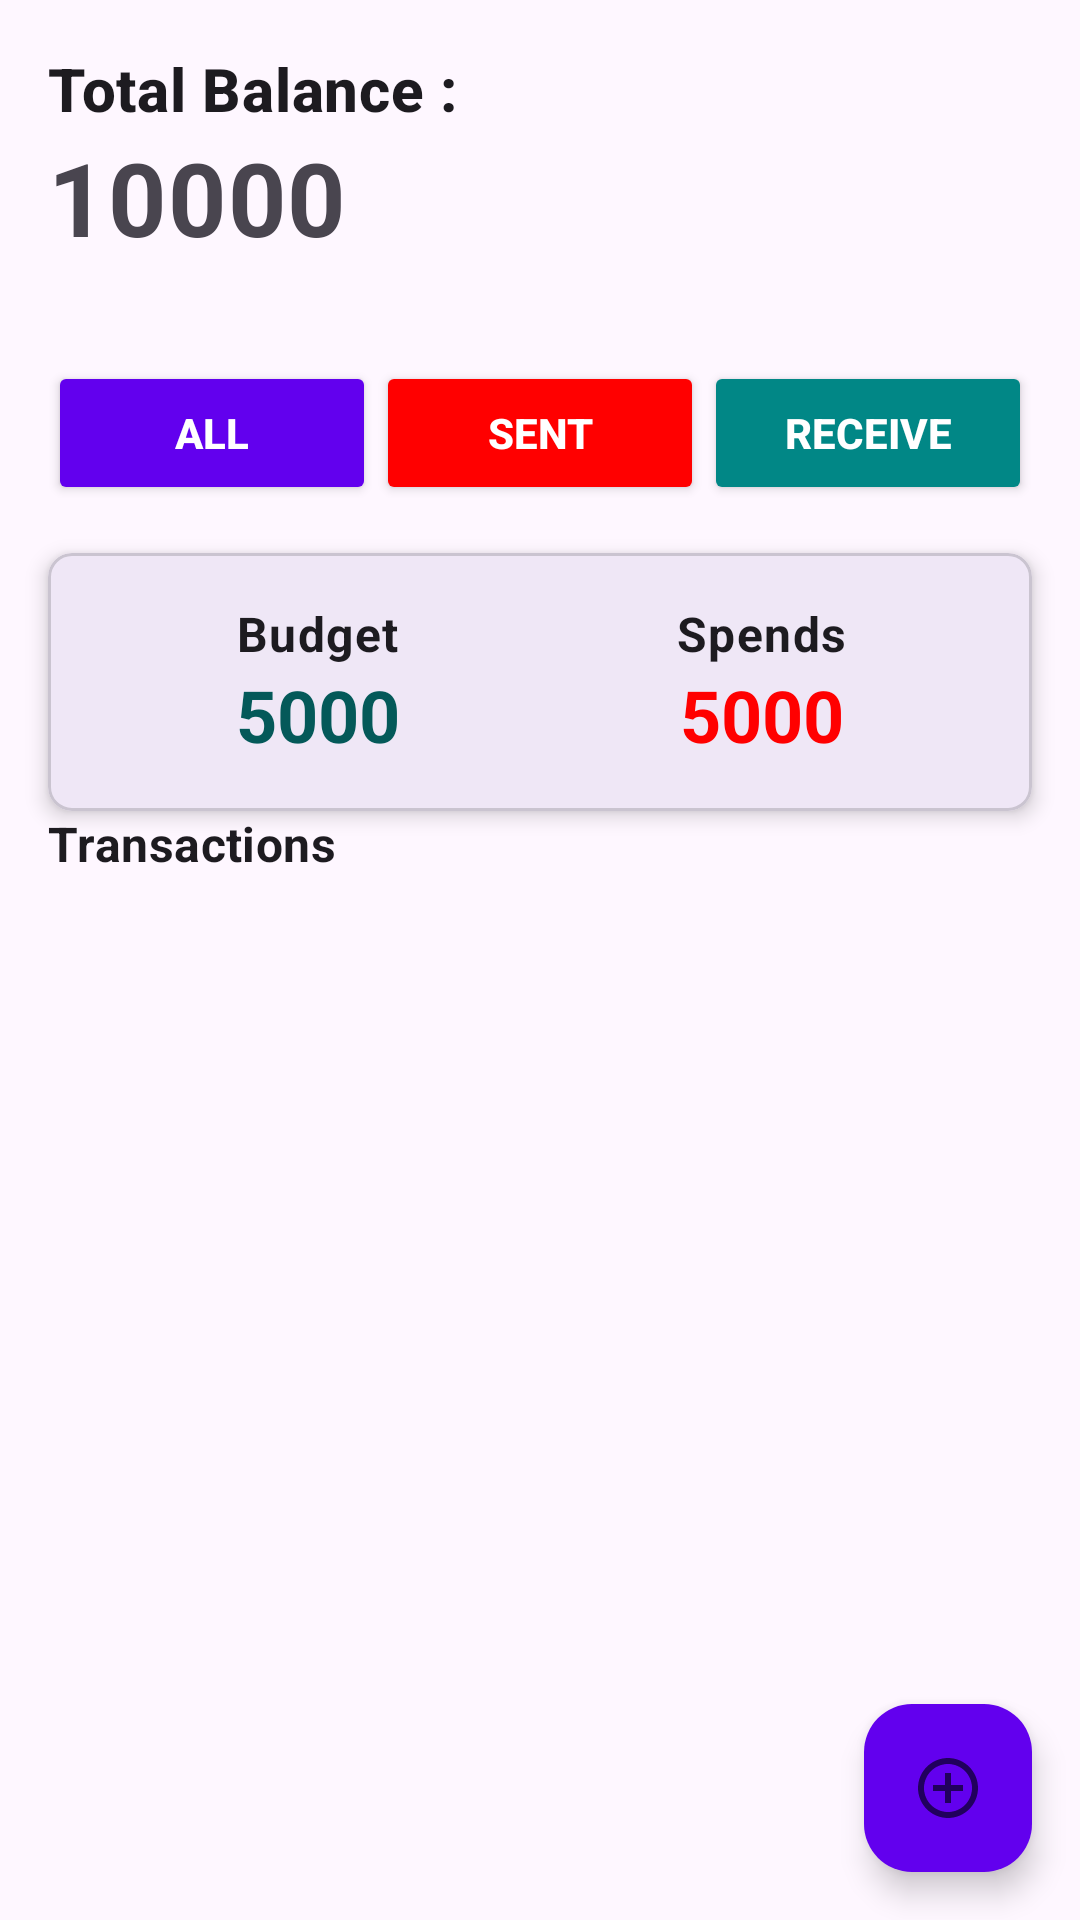

Reconstruct the res/layout file that produces this screen, plus the resources it refers to.
<!-- AndroidManifest.xml: application theme Theme.ManagingBalance -->
<!-- res/layout/activity_main.xml -->
<?xml version="1.0" encoding="utf-8"?>
<androidx.coordinatorlayout.widget.CoordinatorLayout
    xmlns:android="http://schemas.android.com/apk/res/android"
    xmlns:app="http://schemas.android.com/apk/res-auto"
    xmlns:tools="http://schemas.android.com/tools"
    android:layout_width="match_parent"
    android:layout_height="match_parent"
    android:id="@+id/coordinator"
    tools:context=".MainActivity">

    
    <androidx.constraintlayout.widget.ConstraintLayout
        android:id="@+id/main"
        android:layout_width="match_parent"
        android:layout_height="match_parent">

        
        <LinearLayout
            android:id="@+id/headerLayout"
            android:layout_width="match_parent"
            android:layout_height="wrap_content"
            android:orientation="vertical"
            android:padding="16dp"
            app:layout_constraintTop_toTopOf="parent"
            app:layout_constraintStart_toStartOf="parent"
            app:layout_constraintEnd_toEndOf="parent">

            <TextView
                android:layout_width="wrap_content"
                android:layout_height="wrap_content"
                android:text="Total Balance :"
                android:textStyle="bold"
                android:textAppearance="?attr/textAppearanceHeadline6" />

            <TextView
                android:id="@+id/balance"
                android:layout_width="wrap_content"
                android:layout_height="wrap_content"
                android:text="10000"
                android:textStyle="bold"
                android:textAppearance="?attr/textAppearanceHeadline4" />
        </LinearLayout>

        
        <LinearLayout
            android:id="@+id/filterButtonsLayout"
            android:layout_width="0dp"
            android:layout_height="wrap_content"
            android:orientation="horizontal"
            android:gravity="center"
            android:layout_margin="16dp"
            app:layout_constraintTop_toBottomOf="@id/headerLayout"
            app:layout_constraintStart_toStartOf="parent"
            app:layout_constraintEnd_toEndOf="parent">

            <Button
                android:id="@+id/buttonAll"
                android:layout_width="0dp"
                android:layout_height="wrap_content"
                android:layout_weight="1"
                android:text="All"
                android:textStyle="bold"

                android:backgroundTint="@color/primary"
                android:textColor="@android:color/white" />

            <Button
                android:id="@+id/buttonSent"
                android:layout_width="0dp"
                android:layout_height="wrap_content"
                android:layout_weight="1"
                android:text="Sent"
                android:textStyle="bold"
                android:backgroundTint="@color/red"
                android:textColor="@android:color/white" />

            <Button
                android:id="@+id/buttonReceive"
                android:layout_width="0dp"
                android:layout_height="wrap_content"
                android:layout_weight="1"
                android:text="Receive"
                android:textStyle="bold"
                android:backgroundTint="@color/secondaryVariant"
                android:textColor="@android:color/white" />
        </LinearLayout>

        
        <com.google.android.material.card.MaterialCardView
            android:id="@+id/display"
            android:layout_width="0dp"
            android:layout_height="wrap_content"
            android:layout_margin="16dp"
            app:layout_constraintTop_toBottomOf="@id/filterButtonsLayout"
            app:layout_constraintStart_toStartOf="parent"
            app:layout_constraintEnd_toEndOf="parent"
            app:cardElevation="4dp"
            app:cardCornerRadius="8dp">

            <LinearLayout
                android:layout_width="match_parent"
                android:layout_height="wrap_content"
                android:orientation="horizontal"
                android:padding="16dp">

                
                <LinearLayout
                    android:layout_width="0dp"
                    android:layout_height="wrap_content"
                    android:layout_weight="1"
                    android:gravity="center"
                    android:orientation="vertical">

                    <TextView
                        android:layout_width="wrap_content"
                        android:layout_height="wrap_content"
                        android:text="Budget"
                        android:textStyle="bold"
                        android:textAppearance="?attr/textAppearanceBody1" />

                    <TextView
                        android:id="@+id/budget"
                        android:layout_width="wrap_content"
                        android:layout_height="wrap_content"
                        android:text="5000"
                        android:textStyle="bold"
                        android:textColor="#045959"
                        android:textAppearance="?attr/textAppearanceHeadline5" />
                </LinearLayout>

                
                <LinearLayout
                    android:layout_width="0dp"
                    android:layout_height="wrap_content"
                    android:layout_weight="1"
                    android:gravity="center"
                    android:orientation="vertical">

                    <TextView
                        android:layout_width="wrap_content"
                        android:layout_height="wrap_content"
                        android:text="Spends"
                        android:textStyle="bold"
                        android:textAppearance="?attr/textAppearanceBody1" />

                    <TextView
                        android:id="@+id/spends"
                        android:layout_width="wrap_content"
                        android:layout_height="wrap_content"
                        android:text="5000"
                        android:textStyle="bold"
                        android:textColor="@color/red"
                        android:textAppearance="?attr/textAppearanceHeadline5" />
                </LinearLayout>
            </LinearLayout>
        </com.google.android.material.card.MaterialCardView>

        
        <TextView
            android:id="@+id/textView"
            android:layout_width="wrap_content"
            android:layout_height="wrap_content"
            android:text="Transactions"
            android:textStyle="bold"
            android:textAppearance="?attr/textAppearanceSubtitle1"
            android:layout_marginStart="16dp"
            app:layout_constraintTop_toBottomOf="@+id/display"
            app:layout_constraintStart_toStartOf="parent" />

        <androidx.recyclerview.widget.RecyclerView
            android:id="@+id/transaction"
            android:layout_width="match_parent"
            android:layout_height="0dp"
            android:layout_margin="16dp"
            android:clipToPadding="false"
            android:paddingBottom="72dp"
            app:layout_behavior="@string/appbar_scrolling_view_behavior"
            app:layout_constraintTop_toBottomOf="@+id/textView"
            app:layout_constraintStart_toStartOf="parent"
            app:layout_constraintEnd_toEndOf="parent"
            app:layout_constraintBottom_toTopOf="@id/addBtn" />

        
        <com.google.android.material.floatingactionbutton.FloatingActionButton
            android:id="@+id/addBtn"
            android:layout_width="wrap_content"
            android:layout_height="wrap_content"
            android:layout_margin="16dp"
            android:contentDescription="Add Transaction"
            android:tint="@android:color/white"
            app:backgroundTint="@color/primary"
            app:layout_constraintBottom_toBottomOf="parent"
            app:layout_constraintEnd_toEndOf="parent"
            app:srcCompat="@drawable/baseline_add_circle_outline_24" />
    </androidx.constraintlayout.widget.ConstraintLayout>
</androidx.coordinatorlayout.widget.CoordinatorLayout>
<!-- resources referenced by this layout -->
<resources>
  <color name="primary">#6200EE</color>
  <color name="red">#FF0000</color>
  <color name="secondaryVariant">#018786</color>
  <!-- drawable baseline_add_circle_outline_24 (drawable) -->
  <vector xmlns:android="http://schemas.android.com/apk/res/android" android:height="24dp" android:tint="#1C7819" android:viewportHeight="24" android:viewportWidth="24" android:width="24dp">
        
      <path android:fillColor="@android:color/white" android:pathData="M13,7h-2v4L7,11v2h4v4h2v-4h4v-2h-4L13,7zM12,2C6.48,2 2,6.48 2,12s4.48,10 10,10 10,-4.48 10,-10S17.52,2 12,2zM12,20c-4.41,0 -8,-3.59 -8,-8s3.59,-8 8,-8 8,3.59 8,8 -3.59,8 -8,8z"/>
      
  </vector>
  <style name="Theme.ManagingBalance" parent="Base.Theme.ManagingBalance" />
  <style name="Base.Theme.ManagingBalance" parent="Theme.Material3.DayNight.NoActionBar">
          
          
      </style>
</resources>
